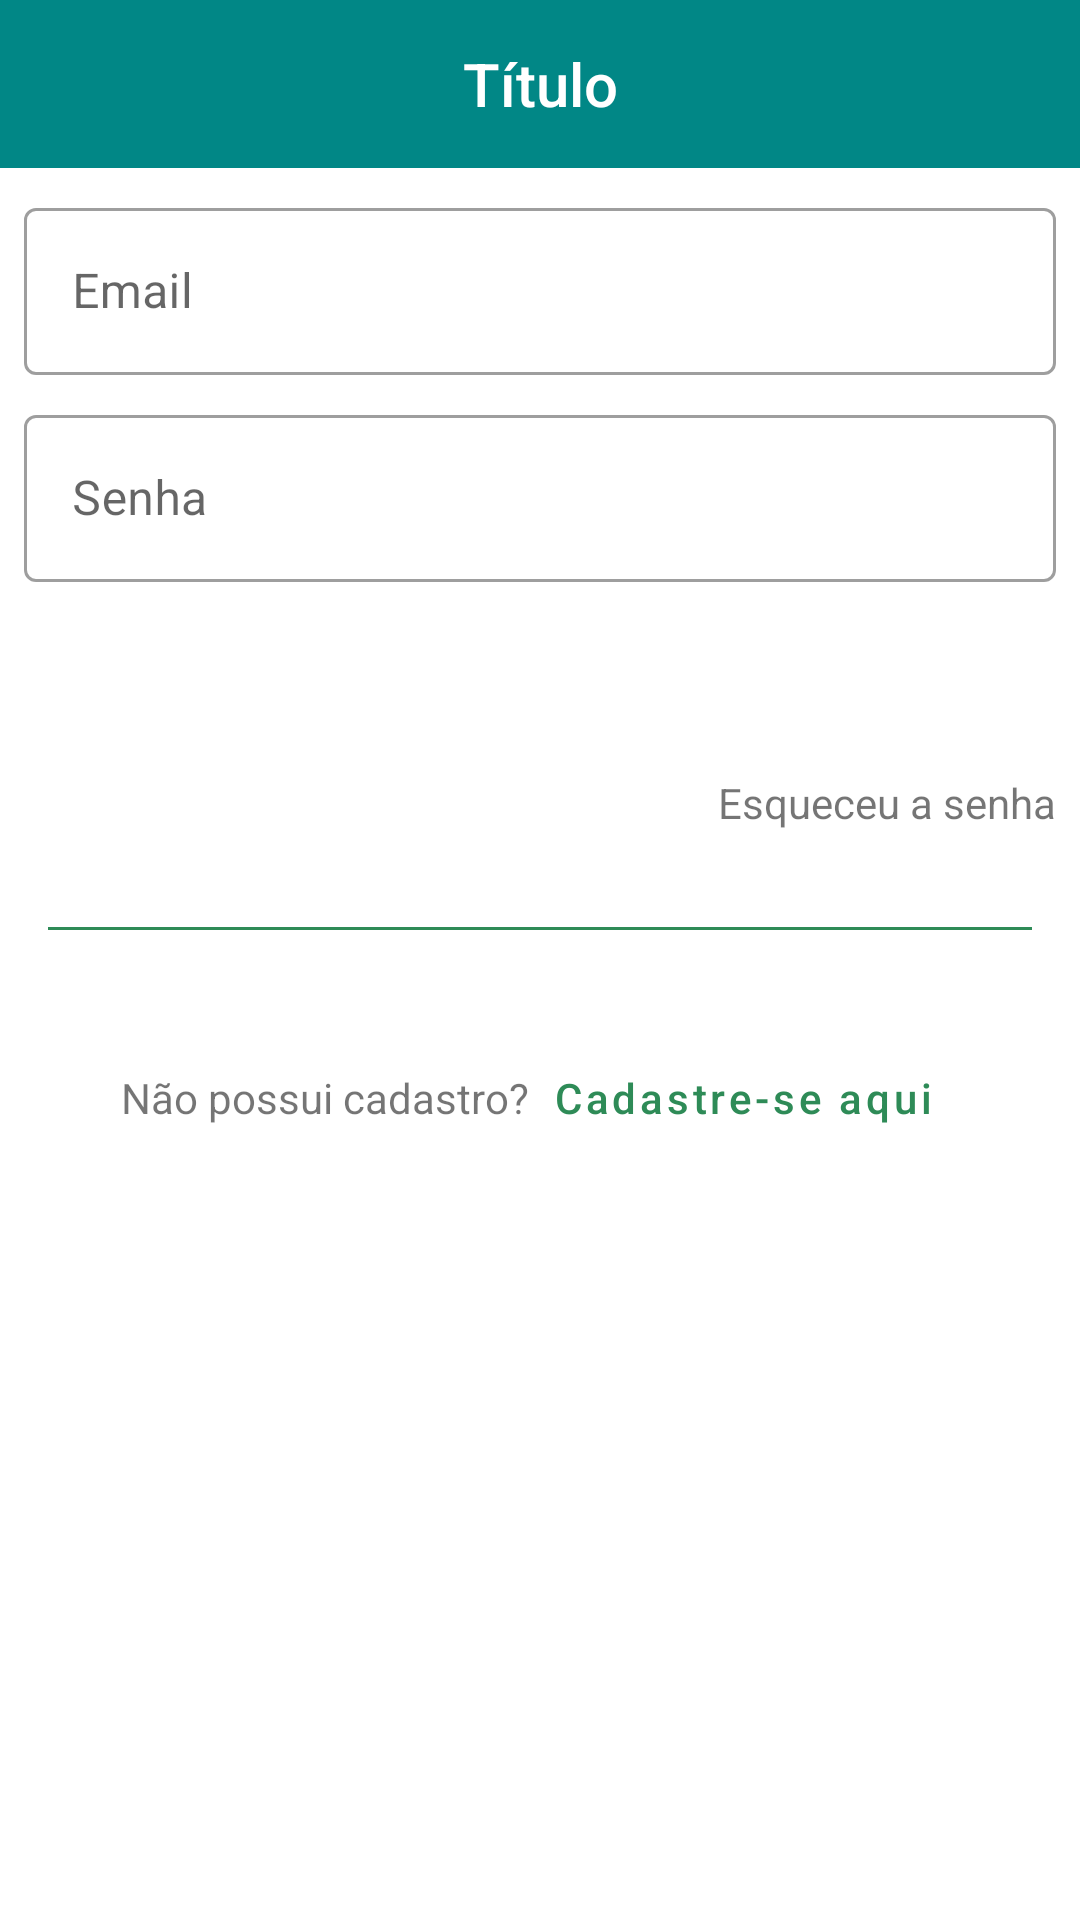

Android layout source for this screen:
<!-- AndroidManifest.xml: application theme Theme.DarkGreen.NoActionBar -->
<!-- res/layout/activity_user_login.xml -->
<?xml version="1.0" encoding="utf-8"?>
<LinearLayout xmlns:android="http://schemas.android.com/apk/res/android"
    xmlns:app="http://schemas.android.com/apk/res-auto"
    xmlns:tools="http://schemas.android.com/tools"
    android:layout_width="match_parent"
    android:layout_height="match_parent"
    android:orientation="vertical"
    tools:context=".UserLoginActivity">

    <com.google.android.material.appbar.AppBarLayout
        android:id="@+id/app_bar_layout"
        android:layout_width="match_parent"
        android:layout_height="wrap_content">

        <include layout="@layout/menu_toolbar_layout"
            android:layout_width="match_parent"
            android:layout_height="?attr/actionBarSize"/>
    </com.google.android.material.appbar.AppBarLayout>

    <com.google.android.material.textfield.TextInputLayout
        android:id="@+id/txt_layout_login_email"
        style="@style/Widget.MaterialComponents.TextInputLayout.OutlinedBox"
        android:layout_width="match_parent"
        android:layout_height="wrap_content"
        android:layout_marginTop="8dp"
        android:layout_marginLeft="8dp"
        android:layout_marginRight="8dp"
        android:hint="@string/user_register_email">

        <com.google.android.material.textfield.TextInputEditText
            android:id="@+id/txt_edit_login_email"
            android:layout_width="match_parent"
            android:layout_height="wrap_content"
            android:inputType="textEmailAddress"/>

    </com.google.android.material.textfield.TextInputLayout>

    <com.google.android.material.textfield.TextInputLayout
        android:id="@+id/txt_layout_login_password"
        style="@style/Widget.MaterialComponents.TextInputLayout.OutlinedBox"
        android:layout_width="match_parent"
        android:layout_height="wrap_content"
        android:layout_marginTop="8dp"
        android:layout_marginLeft="8dp"
        android:layout_marginRight="8dp"
        android:hint="@string/user_register_senha">

        <com.google.android.material.textfield.TextInputEditText
            android:id="@+id/txt_edit_login_password"
            android:layout_width="match_parent"
            android:layout_height="wrap_content"
            android:inputType="textPassword"/>

    </com.google.android.material.textfield.TextInputLayout>

    <Button
        android:layout_width="match_parent"
        android:layout_height="wrap_content"
        android:text="@string/user_login_entrar"
        android:layout_marginTop="8dp"
        android:layout_marginLeft="8dp"
        android:layout_marginRight="8dp"
        style="@style/Widget.MaterialComponents.Button.UnelevatedButton"/>

    <TextView
        android:id="@+id/forgot_password"
        android:layout_width="match_parent"
        android:layout_height="wrap_content"
        android:layout_marginTop="8dp"
        android:layout_marginLeft="8dp"
        android:layout_marginRight="8dp"
        android:gravity="right"
        android:text="@string/forgot_password">

    </TextView>

    <View
        android:layout_width="match_parent"
        android:layout_height="1dp"
        android:background="@color/green"
        android:layout_marginTop="32dp"
        android:layout_marginLeft="16dp"
        android:layout_marginRight="16dp"/>

    <LinearLayout
        android:layout_width="match_parent"
        android:layout_height="wrap_content"
        android:orientation="horizontal"
        android:layout_marginTop="32dp"
        android:gravity="center">

        <TextView
            android:layout_width="wrap_content"
            android:layout_height="wrap_content"
            android:text="@string/user_login_nao_possui_cadastro"/>

        <Button
            android:id="@+id/btn_login_register"
            style="@style/Widget.MaterialComponents.Button.TextButton"
            android:layout_width="wrap_content"
            android:layout_height="wrap_content"
            android:text="@string/user_login_cadastre_se_aqui"
            android:textAllCaps="false"/>

    </LinearLayout>

</LinearLayout>
<!-- res/layout/menu_toolbar_layout.xml (included above) -->
<?xml version="1.0" encoding="utf-8"?>
<androidx.appcompat.widget.Toolbar
    xmlns:android="http://schemas.android.com/apk/res/android"
    xmlns:tools="http://schemas.android.com/tools"
    android:id="@+id/toolbar"
    android:layout_width="match_parent"
    android:layout_height="?attr/actionBarSize"
    android:background="@color/teal_700">

    <TextView
        android:id="@+id/toolbar_title"
        android:layout_width="wrap_content"
        android:layout_height="wrap_content"
        android:layout_gravity="center"
        android:textColor="@android:color/white"
        android:text="Título"
        android:textAppearance="@android:style/TextAppearance.DeviceDefault.Widget.ActionBar.Title"/>
</androidx.appcompat.widget.Toolbar>
<!-- resources referenced by this layout -->
<resources>
  <color name="green">#2E8B57</color>
  <color name="teal_700">#FF018786</color>
  <string name="forgot_password">Esqueceu a senha</string>
  <string name="user_login_cadastre_se_aqui">Cadastre-se aqui</string>
  <string name="user_login_entrar">Entrar</string>
  <string name="user_login_nao_possui_cadastro">Não possui cadastro?</string>
  <string name="user_register_email">Email</string>
  <string name="user_register_senha">Senha</string>
  <style name="Theme.DarkGreen.NoActionBar">
          <item name="windowActionBar">false</item>
          <item name="windowNoTitle">true</item>
      </style>
</resources>
